Run: headless pygame with SDL's dummy video driver; simulated clock (each Clock.tick advances the game by its frame time, no real sleeping); random seed 0; keys injected as events and as key.get_pressed() state; no mouse input.
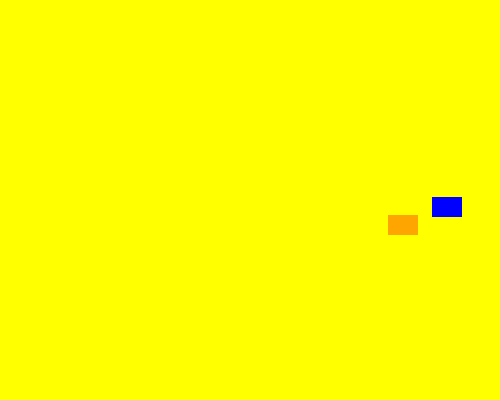
Frame 1 of 4 · flips 1–60 · no input
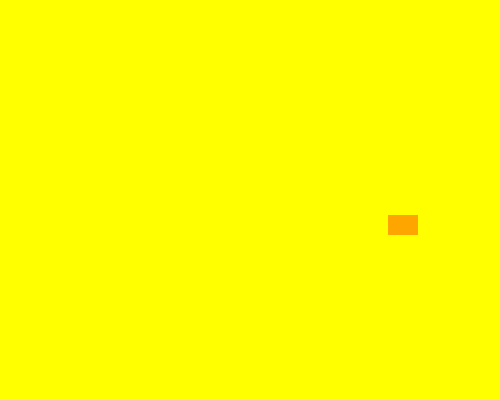
Frame 2 of 4 · flips 61–180 · tapped SPACE, RETURN · held RIGHT (→), D
Frame 3 of 4 · flips 181–300 · held DOWN (↓), S · screen unchanged from frame 2, image omitted
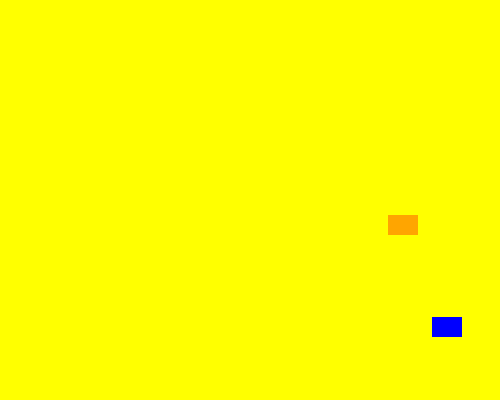
Frame 4 of 4 · flips 301–420 · held LEFT (←), A, UP (↑), W

The pygame program that drew these frames:

import pygame
import random
from pygame import mixer
mixer.init()
pygame.init()
surf_color="yellow"
color="blue"
class Sprite(pygame.sprite.Sprite):
    def __init__(self,color,h,w):
        super().__init__()
        self.image=pygame.Surface([w,h])
        self.image.fill(surf_color)
        pygame.draw.rect(self.image,color,pygame.Rect(0,0,w,h))
        self.rect=self.image.get_rect()

    def moveRight(self,pix):
        self.rect.x +=pix
    def moveLeft(self,pix):
        self.rect.x -=pix
    def moveForward(self,speed):
        self.rect.y -=speed*speed/10
    def moveBackward(self,speed):
        self.rect.y +=speed*speed/10
    


pygame.init()
screen=pygame.display.set_mode((500,400))
pygame.display.set_caption("Add Sprite")
all_sprite_list=pygame.sprite.Group()

sp1=Sprite(color,20,30)
sp1.rect.x=random.randint(0,480)
sp1.rect.y=random.randint(0,370)
all_sprite_list.add(sp1)

sp2=Sprite("orange",20,30)
sp2.rect.x=random.randint(0,480)
sp2.rect.y=random.randint(0,370)
all_sprite_list.add(sp2)



exit=True
clock=pygame.time.Clock()
while exit:
    for event in pygame.event.get():
        if event.type==pygame.QUIT:
            exit=False
    keys = pygame.key.get_pressed()
    if keys[pygame.K_LEFT]:
        sp1.moveLeft(5)
    if keys[pygame.K_RIGHT]:
        sp1.moveRight(5)
    if keys[pygame.K_UP]:
        sp1.moveForward(5)
    if keys[pygame.K_DOWN]:
        sp1.moveBackward(5)
    all_sprite_list.update()
    screen.fill(surf_color)
    all_sprite_list.draw(screen)
    pygame.display.flip()
    clock.tick(60)

pygame.quit()
